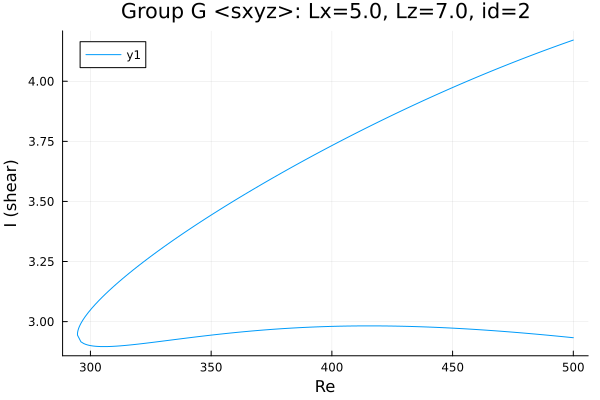

The data file committed next to this chart (first rows):
Re, shear
500.0, 4.171
498.6, 4.167
497.2, 4.162
495.8, 4.156
494.4, 4.151
493, 4.146
491.6, 4.141
490.1, 4.136
488.7, 4.131
487.3, 4.125
485.9, 4.12
484.5, 4.115
483.1, 4.109
481.7, 4.104
480.2, 4.099
478.8, 4.093
477.4, 4.088
476, 4.082
474.6, 4.076
473.2, 4.071
471.8, 4.065
471.2, 4.063
469.8, 4.057
468.4, 4.052
467, 4.046
465.6, 4.04
464.2, 4.034
462.8, 4.028
461.3, 4.023
459.9, 4.017
458.5, 4.011
457.1, 4.005
455.7, 3.999
454.3, 3.992
452.9, 3.986
451.4, 3.98
450, 3.974
448.6, 3.968
447.2, 3.962
445.8, 3.955
444.4, 3.949
444.1, 3.947
442.6, 3.941
441.2, 3.935
439.8, 3.928
438.4, 3.922
437, 3.915
435.6, 3.909
434.2, 3.902
432.7, 3.895
431.3, 3.889
429.9, 3.882
428.5, 3.875
427.1, 3.869
426.3, 3.865
424.9, 3.858
423.4, 3.851
422, 3.844
420.6, 3.837
420.4, 3.836
... 309 more rows
